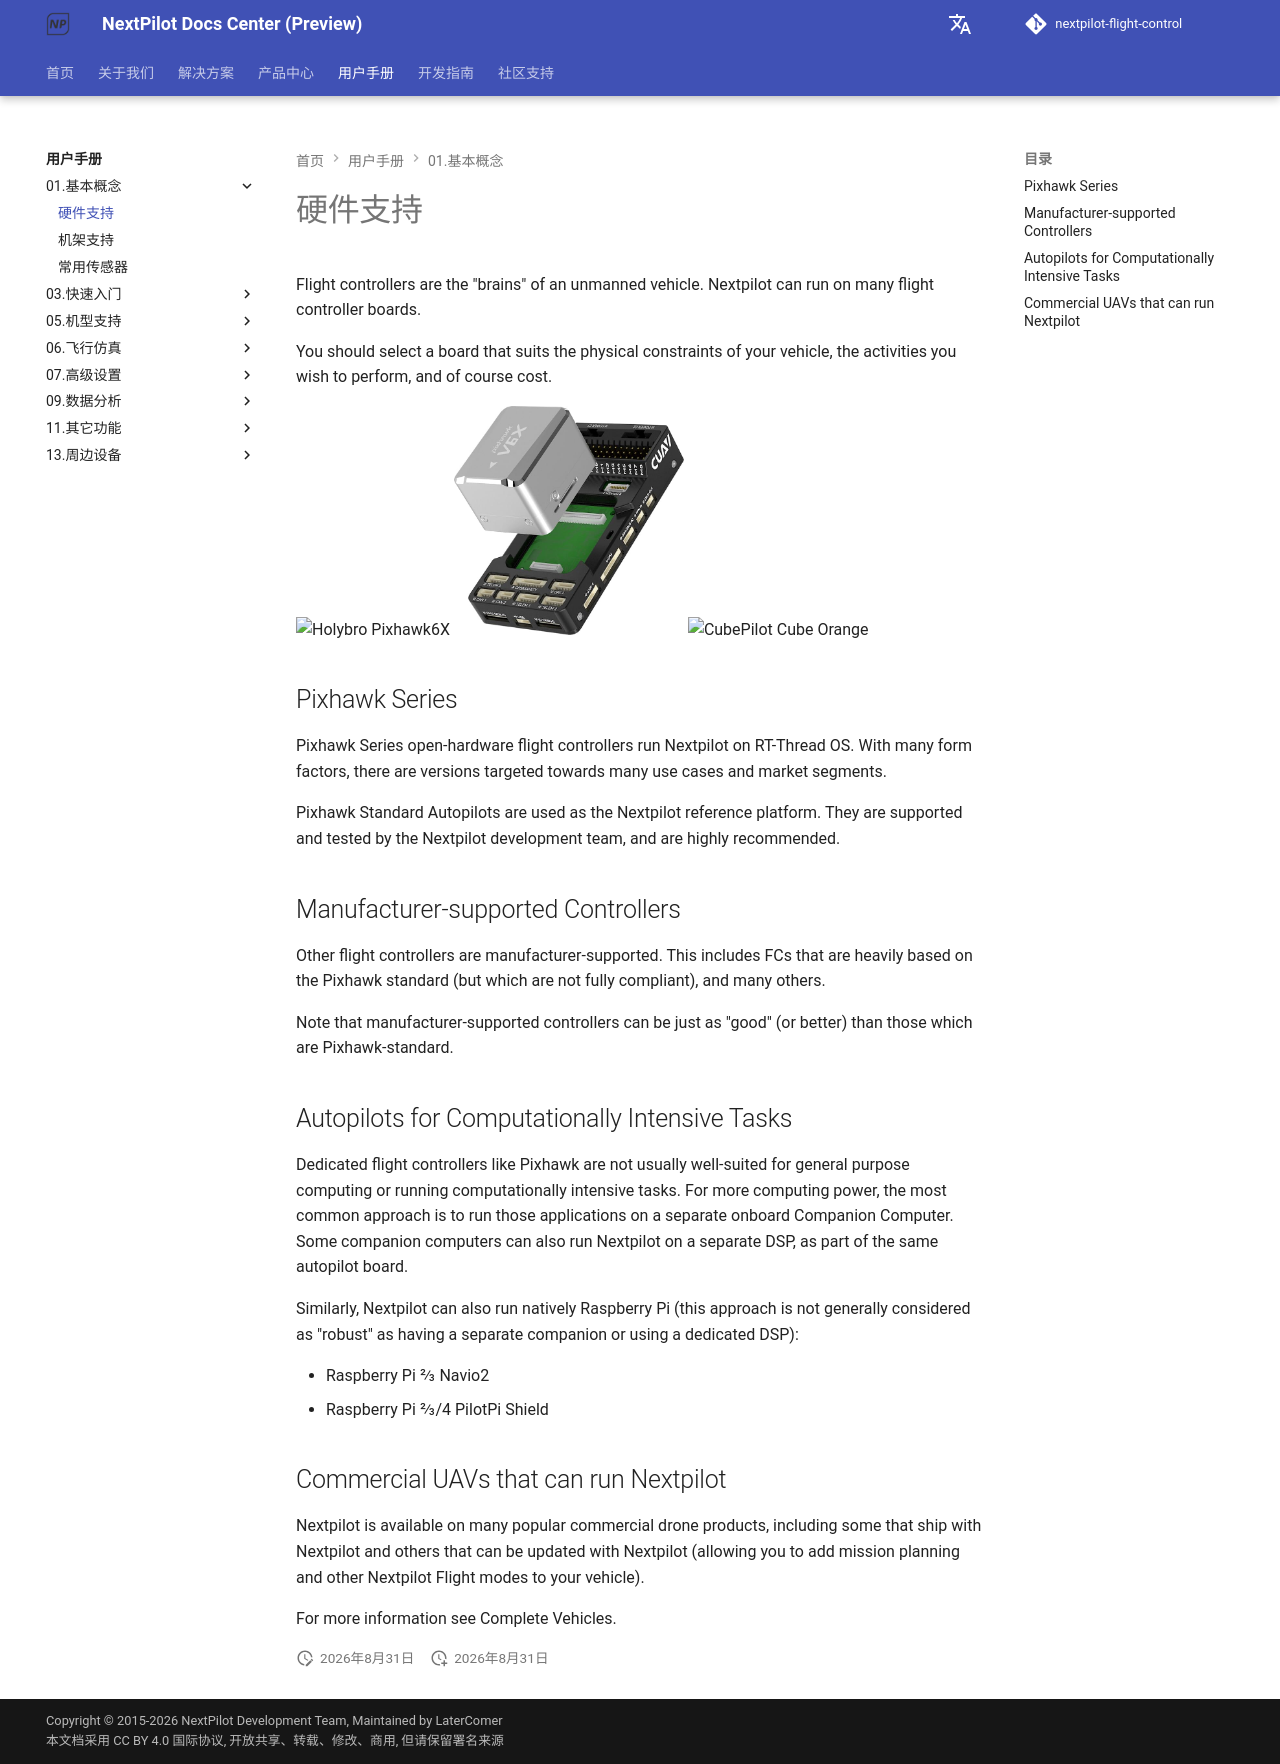

repository: nextpilot/nextpilot-flight-control · page: manual/01.基本概念/flight_controller_selection.html · generator: mkdocs

# 硬件支持

Flight controllers are the "brains" of an unmanned vehicle.
Nextpilot can run on many flight controller boards.

You should select a board that suits the physical constraints of your vehicle, the activities you wish to perform, and of course cost.

<img src="/assets/flight_controller/pixhawk6x/pixhawk6x_hero_upright.png" width="130px" title="Holybro Pixhawk6X"> <img src="/assets/flight_controller/cuav_pixhawk_v6x/pixhawk_v6x.jpg" width="230px" title="CUAV Pixhawk 6X" > <img src="/assets/flight_controller/cube/orange/cube_orange_hero.jpg" width="300px" title="CubePilot Cube Orange" />

## Pixhawk Series

Pixhawk Series open-hardware flight controllers run Nextpilot on RT-Thread OS.
With many form factors, there are versions targeted towards many use cases and market segments.

Pixhawk Standard Autopilots are used as the Nextpilot reference platform.
They are supported and tested by the Nextpilot development team, and are highly recommended.

## Manufacturer-supported Controllers

Other flight controllers are manufacturer-supported.
This includes FCs that are heavily based on the Pixhawk standard (but which are not fully compliant), and many others.

Note that manufacturer-supported controllers can be just as "good" (or better) than those which are Pixhawk-standard.

## Autopilots for Computationally Intensive Tasks

Dedicated flight controllers like Pixhawk are not usually well-suited for general purpose computing or running computationally intensive tasks.
For more computing power, the most common approach is to run those applications on a separate onboard Companion Computer.
Some companion computers can also run Nextpilot on a separate DSP, as part of the same autopilot board.

Similarly, Nextpilot can also run natively Raspberry Pi (this approach is not generally considered as "robust" as having a separate companion or using a dedicated DSP):

- Raspberry Pi 2/3 Navio2
- Raspberry Pi 2/3/4 PilotPi Shield

## Commercial UAVs that can run Nextpilot

Nextpilot is available on many popular commercial drone products, including some that ship with Nextpilot and others that can be updated with Nextpilot (allowing you to add mission planning and other Nextpilot Flight modes to your vehicle).

For more information see Complete Vehicles.
